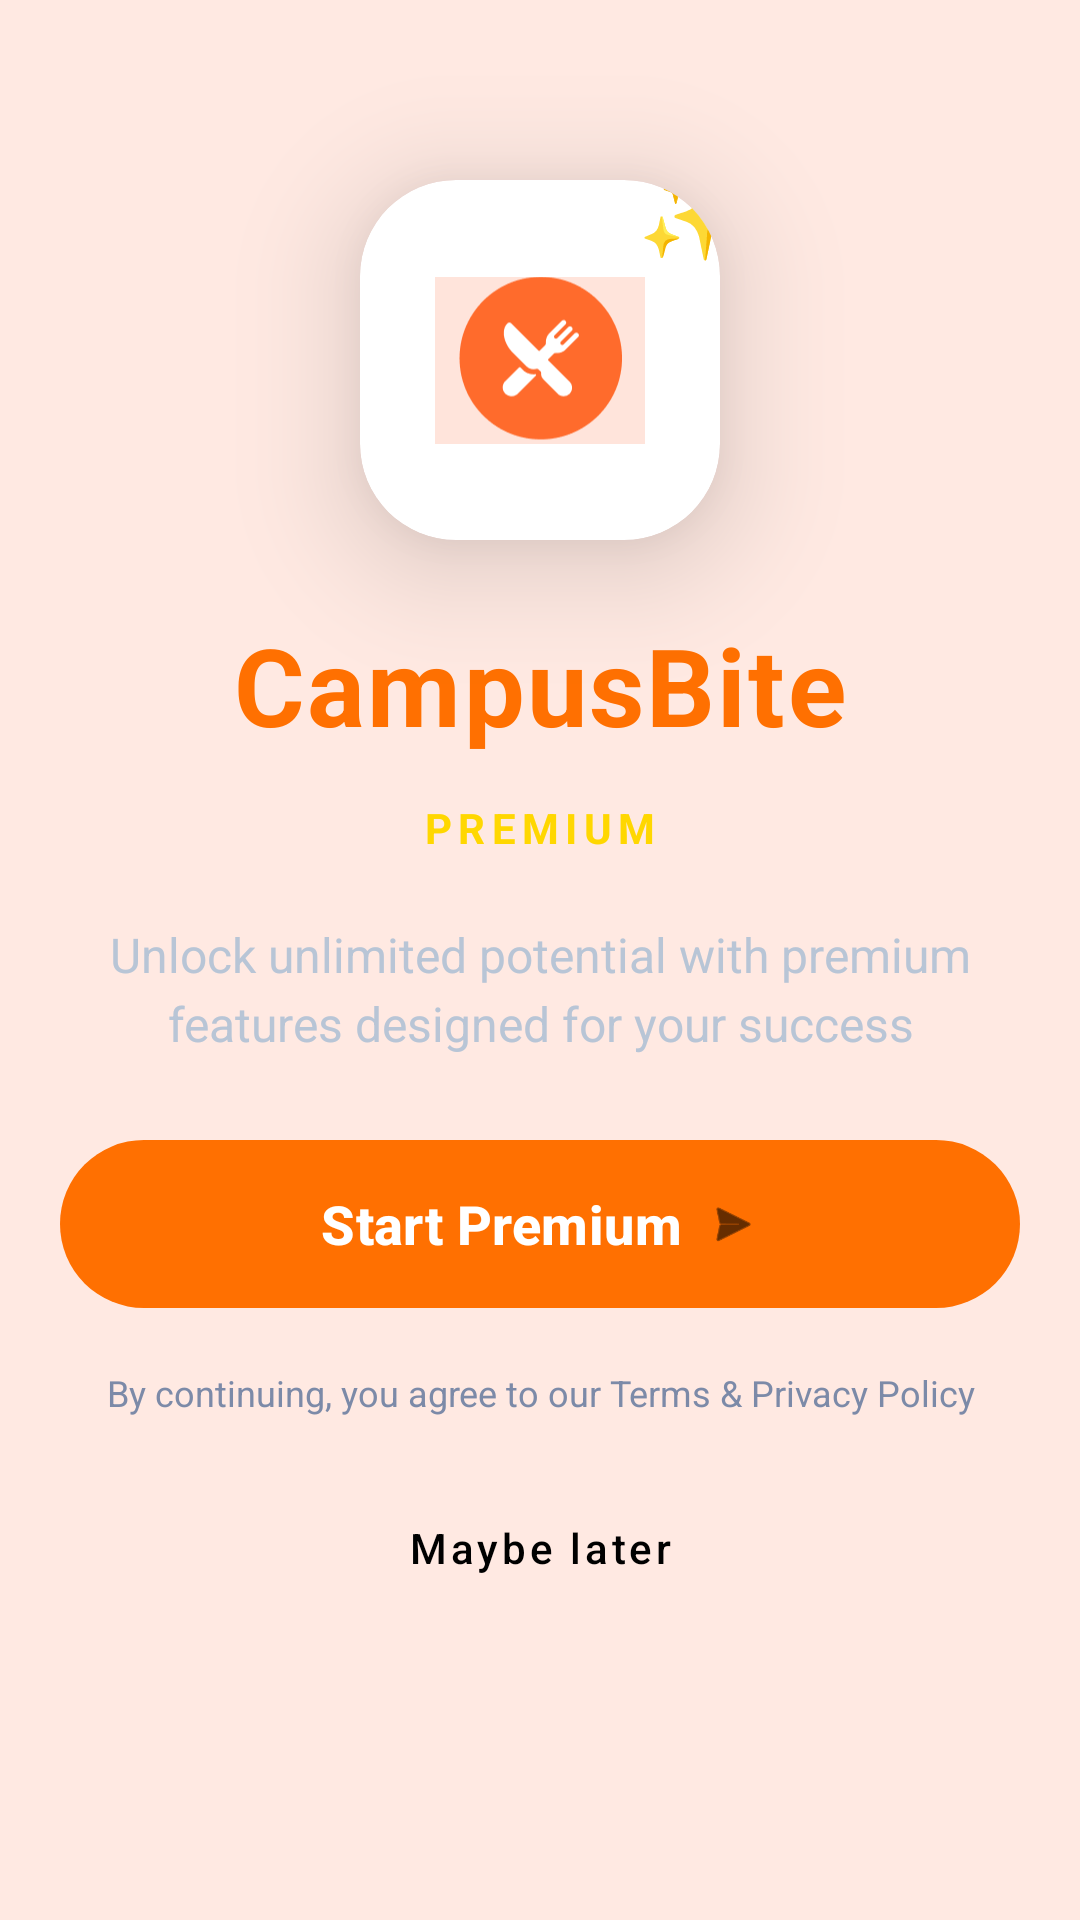

Produce the Android XML layout that renders to this screen, including the resource entries it uses.
<!-- AndroidManifest.xml: application theme Theme.CampusBites -->
<!-- res/layout/activity_subscription.xml -->
<?xml version="1.0" encoding="utf-8"?>
<LinearLayout xmlns:android="http://schemas.android.com/apk/res/android"
    xmlns:app="http://schemas.android.com/apk/res-auto"
    android:layout_width="match_parent"
    android:layout_height="match_parent"
    android:orientation="vertical"
    android:background="#FFE9E2"
    android:scrollbars="none"
    >

    <androidx.constraintlayout.widget.ConstraintLayout
        android:layout_width="match_parent"
        android:layout_height="wrap_content"
        android:paddingBottom="32dp">

        
        <View
            android:id="@+id/gradientOverlay"
            android:layout_width="match_parent"
            android:layout_height="400dp"
            app:layout_constraintTop_toTopOf="parent"
            app:layout_constraintStart_toStartOf="parent"
            app:layout_constraintEnd_toEndOf="parent" />

        
        <androidx.cardview.widget.CardView
            android:id="@+id/logoCard"
            android:layout_width="120dp"
            android:layout_height="120dp"
            android:layout_marginTop="60dp"
            app:cardCornerRadius="32dp"
            app:cardElevation="24dp"
            app:cardBackgroundColor="@android:color/white"
            app:layout_constraintTop_toTopOf="parent"
            app:layout_constraintStart_toStartOf="parent"
            app:layout_constraintEnd_toEndOf="parent">

            <RelativeLayout
                android:layout_width="match_parent"
                android:layout_height="match_parent">

                <ImageView
                    android:layout_width="70dp"
                    android:layout_height="70dp"
                    android:layout_centerInParent="true"
                    android:src="@drawable/applogo" />

                
                <TextView
                    android:layout_width="wrap_content"
                    android:layout_height="wrap_content"
                    android:layout_alignParentEnd="true"
                    android:layout_alignParentTop="true"
                    android:layout_marginTop="-8dp"
                    android:layout_marginEnd="-8dp"
                    android:text="✨"
                    android:textSize="28sp"
                    android:elevation="2dp" />
            </RelativeLayout>
        </androidx.cardview.widget.CardView>

        
        <TextView
            android:id="@+id/titleText"
            android:layout_width="wrap_content"
            android:layout_height="wrap_content"
            android:layout_marginTop="24dp"
            android:text="CampusBite"
            android:textSize="36sp"
            android:textStyle="bold"
            android:textColor="#FF7001"
            android:letterSpacing="0.02"
            app:layout_constraintTop_toBottomOf="@id/logoCard"
            app:layout_constraintStart_toStartOf="parent"
            app:layout_constraintEnd_toEndOf="parent" />

        <TextView
            android:id="@+id/premiumBadge"
            android:layout_width="wrap_content"
            android:layout_height="wrap_content"
            android:layout_marginTop="8dp"
            android:text="PREMIUM"
            android:textSize="14sp"
            android:textStyle="bold"
            android:textColor="#FFD700"
            android:letterSpacing="0.15"
            android:paddingStart="16dp"
            android:paddingEnd="16dp"
            android:paddingTop="6dp"
            android:paddingBottom="6dp"
            app:layout_constraintTop_toBottomOf="@id/titleText"
            app:layout_constraintStart_toStartOf="parent"
            app:layout_constraintEnd_toEndOf="parent" />

        <TextView
            android:id="@+id/subtitleText"
            android:layout_width="0dp"
            android:layout_height="wrap_content"
            android:layout_marginTop="16dp"
            android:layout_marginStart="32dp"
            android:layout_marginEnd="32dp"
            android:text="Unlock unlimited potential with premium features designed for your success"
            android:textSize="16sp"
            android:textColor="#B8C5D6"
            android:gravity="center"
            android:lineSpacingExtra="4dp"
            app:layout_constraintTop_toBottomOf="@id/premiumBadge"
            app:layout_constraintStart_toStartOf="parent"
            app:layout_constraintEnd_toEndOf="parent" />

        
        <com.google.android.material.button.MaterialButton
            android:id="@+id/btnSubscribe"
            android:layout_width="0dp"
            android:layout_height="64dp"
            android:layout_marginTop="24dp"
            android:layout_marginStart="20dp"
            android:layout_marginEnd="20dp"
            android:text="Start Premium"
            android:textSize="18sp"
            android:textStyle="bold"
            android:textColor="@android:color/white"
            app:backgroundTint="#FF7001"
            app:cornerRadius="32dp"
            app:elevation="12dp"
            app:icon="@android:drawable/ic_menu_send"
            app:iconGravity="textEnd"
            app:iconTint="@android:color/black"
            app:layout_constraintTop_toBottomOf="@id/subtitleText"
            app:layout_constraintStart_toStartOf="parent"
            app:layout_constraintEnd_toEndOf="parent" />

        
        <TextView
            android:id="@+id/termsText"
            android:layout_width="0dp"
            android:layout_height="wrap_content"
            android:layout_marginTop="16dp"
            android:layout_marginStart="32dp"
            android:layout_marginEnd="32dp"
            android:text="By continuing, you agree to our Terms &amp; Privacy Policy"
            android:textSize="12sp"
            android:textColor="#7C8AA8"
            android:gravity="center"
            app:layout_constraintTop_toBottomOf="@id/btnSubscribe"
            app:layout_constraintStart_toStartOf="parent"
            app:layout_constraintEnd_toEndOf="parent" />

        
        <View
            android:id="@+id/spacer"
            android:layout_width="match_parent"
            android:layout_height="12dp"
            app:layout_constraintTop_toBottomOf="@id/termsText"
            app:layout_constraintStart_toStartOf="parent"
            app:layout_constraintEnd_toEndOf="parent" />

        
        <com.google.android.material.button.MaterialButton
            android:id="@+id/btnSkipForNow"
            style="@style/Widget.MaterialComponents.Button.TextButton"
            android:layout_width="wrap_content"
            android:layout_height="wrap_content"
            android:text="Maybe later"
            android:textSize="14sp"
            android:textColor="@color/black"
            android:textAllCaps="false"
            android:paddingTop="16dp"
            android:paddingBottom="16dp"
            app:rippleColor="#6C5CE7"
            app:layout_constraintTop_toBottomOf="@id/spacer"
            app:layout_constraintStart_toStartOf="parent"
            app:layout_constraintEnd_toEndOf="parent"
            app:layout_constraintBottom_toBottomOf="parent" />

    </androidx.constraintlayout.widget.ConstraintLayout>
</LinearLayout>
<!-- resources referenced by this layout -->
<resources>
  <!-- drawable applogo: png bitmap (drawable, 3895 bytes) -->
  <style name="Theme.CampusBites" parent="Base.Theme.CampusBites" />
  <style name="Base.Theme.CampusBites" parent="Theme.Material3.DayNight.NoActionBar">
          
          
      </style>
  <!-- not gathered from this repository: default colours our renderer supplied (Android Studio template values) -->
  <color name="black">#FF000000</color>
</resources>
